The GitHub repository AbulHasnatHridoy/Fungal-Diseases-of-tea-leaves contains a labelled image folder "train" with 6 categories: healthy, heliopeltis, red rust, red spider, sunlight scorching, thrips. Examples follow, each with its label.

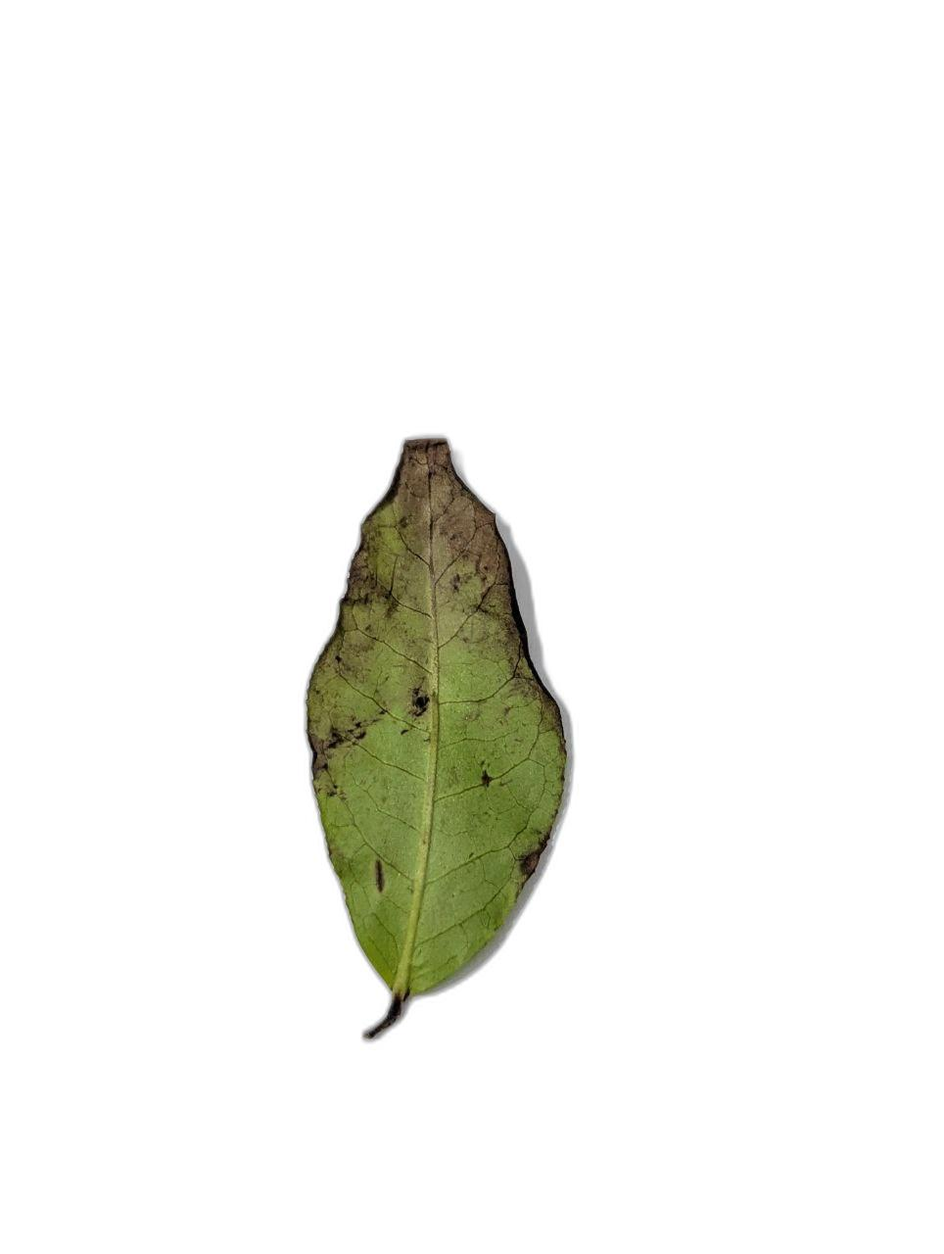
Label: red rust

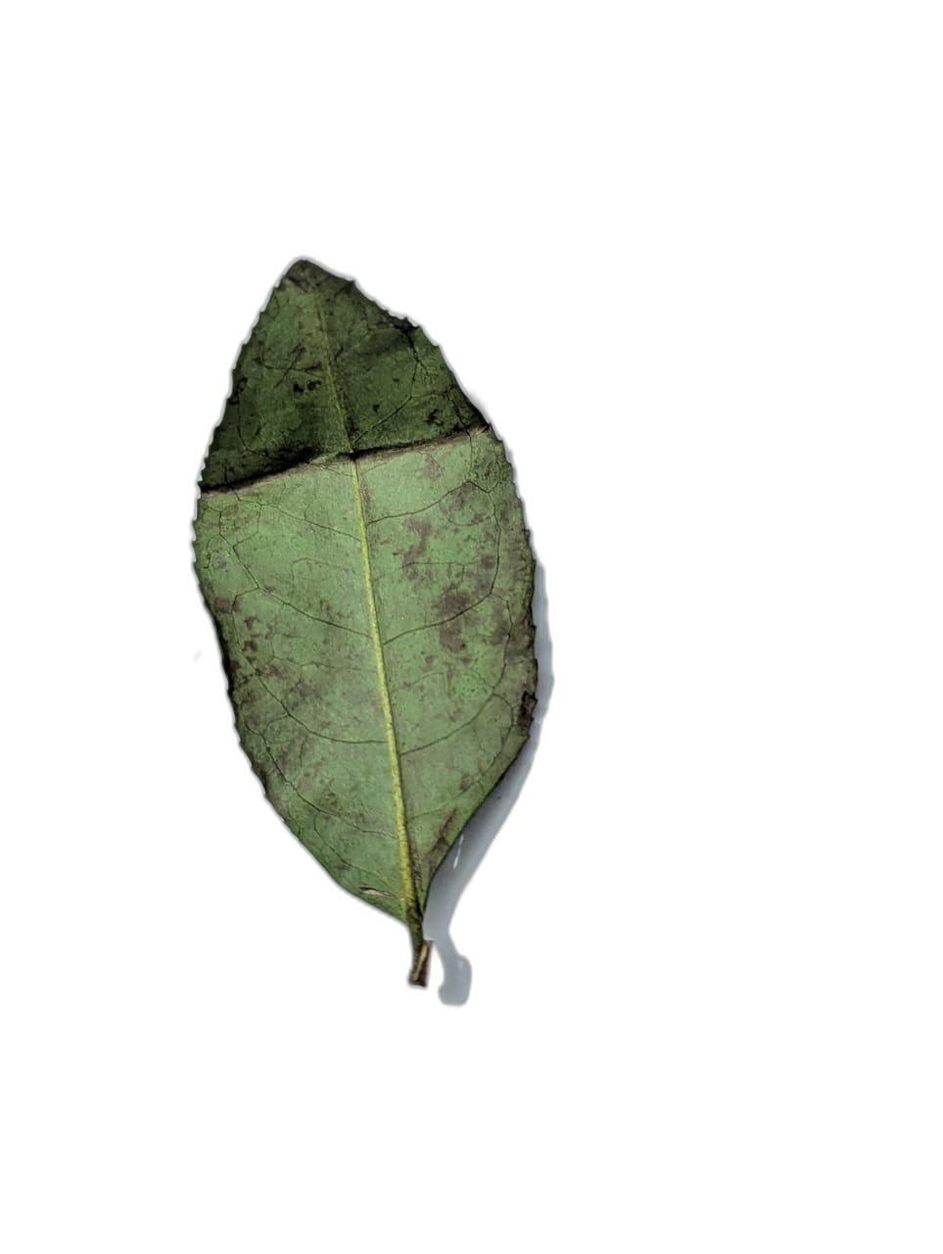
Label: sunlight scorching

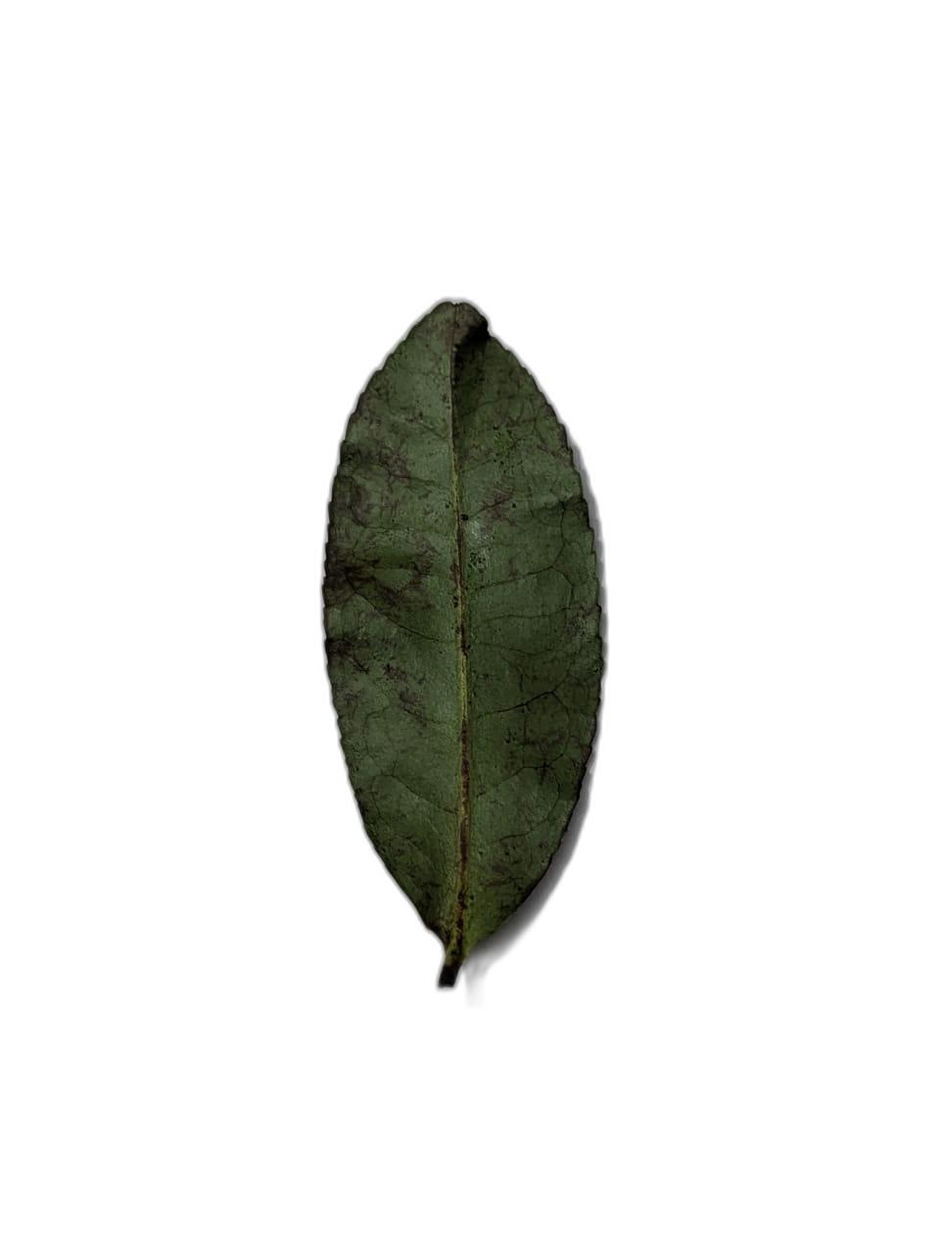
Label: sunlight scorching

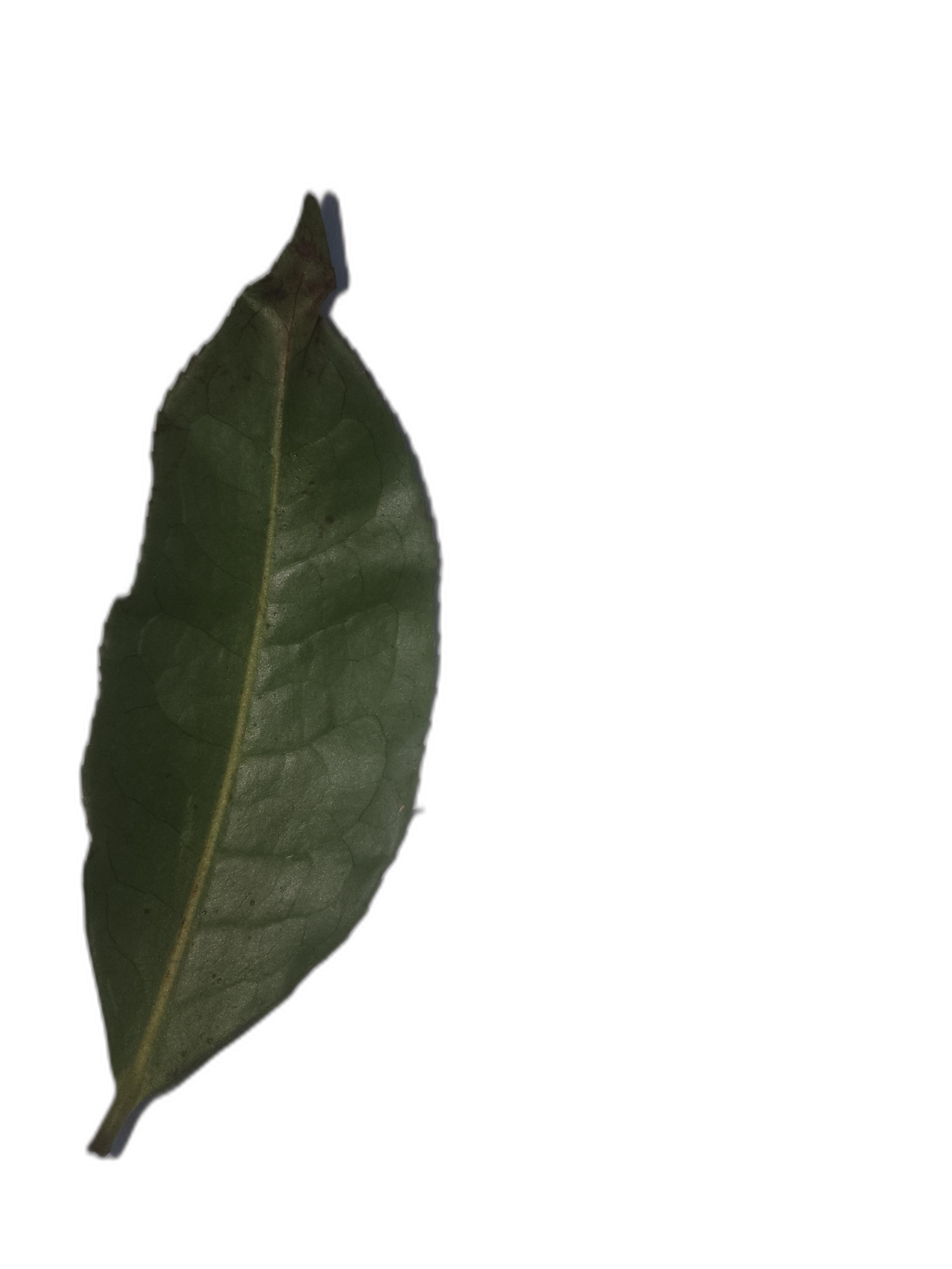
Label: healthy

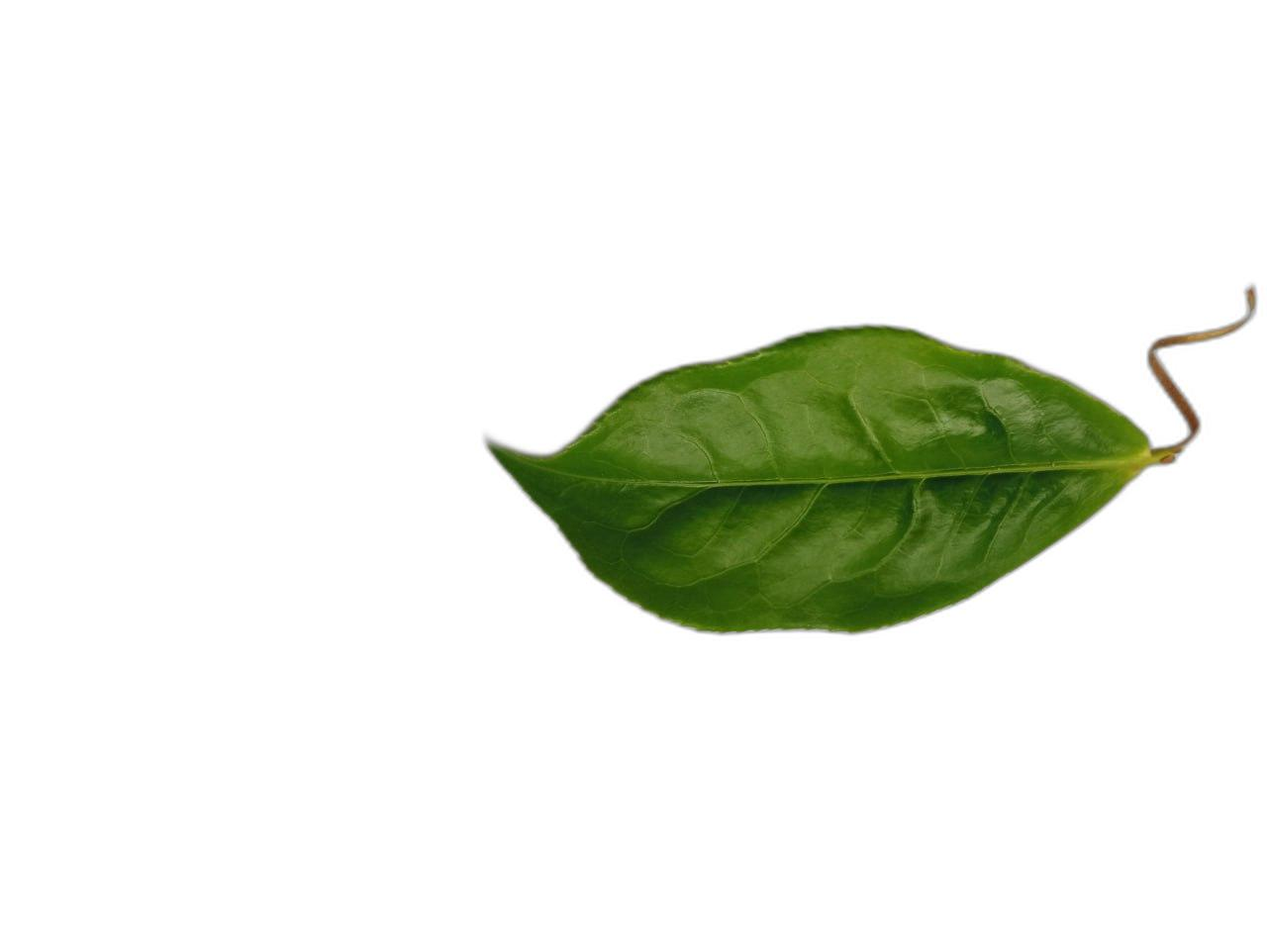
Label: healthy

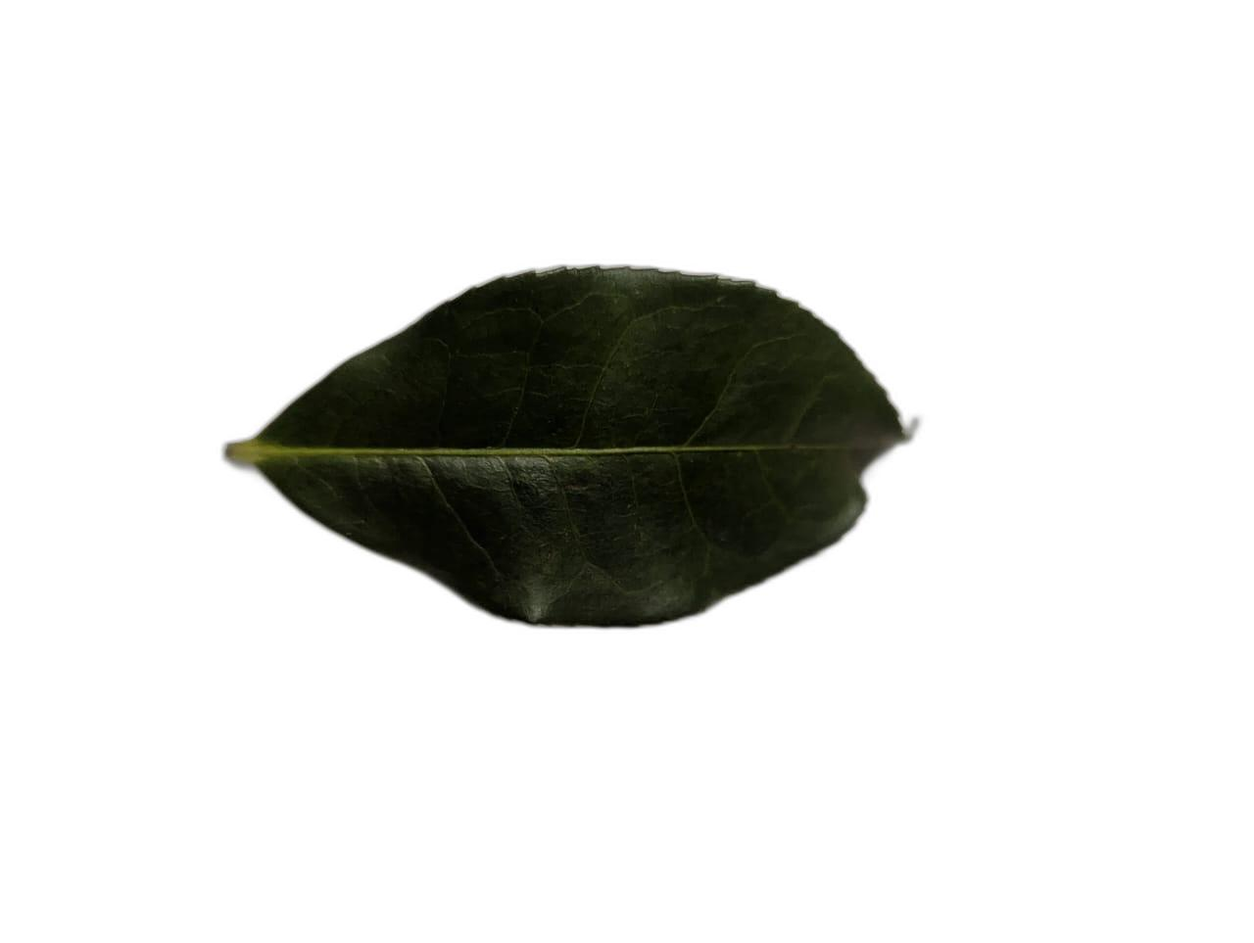
Label: sunlight scorching
